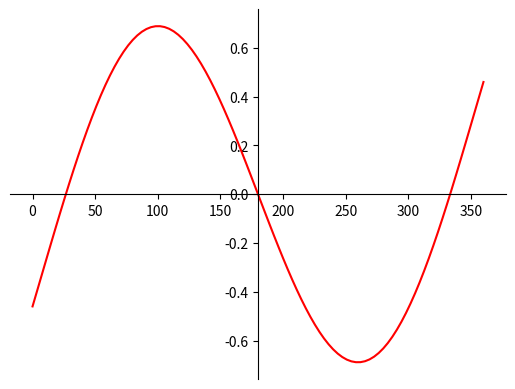

Python code for this plot:


import matplotlib.pyplot as plt
import numpy as np
import math


def draw_function(function):
    # 100 linearly spaced numbers
    # x = np.linspace(-5,5,100)
    x = np.linspace(0,360,100)


    # the function, which is y = x^2 here
    # y = x**2
    y = function(x)

    # setting the axes at the centre
    fig = plt.figure()
    ax = fig.add_subplot(1, 1, 1)
    ax.spines['left'].set_position('center')
    ax.spines['bottom'].set_position('zero')
    ax.spines['right'].set_color('none')
    ax.spines['top'].set_color('none')
    ax.xaxis.set_ticks_position('bottom')
    ax.yaxis.set_ticks_position('left')

    # plot the function
    plt.plot(x,y, 'r')

    # show the plot
    plt.show()






if __name__ == '__main__':
    pass
    r=32
    # vect = np.vectorize(np.int)
    # y = 5*np.sin(x)
    # draw_function(lambda x: x**2)
    # draw_function(lambda x: 5*math.sin(2*math.pi*x/32))
    def fun(x):
        # y1 = 5*np.cos(np.radians(x)/2)
        # y1 = np.sin(np.radians(90+x/2))
        # y2 = 0.5*np.sin(np.radians(x))
        y1 = -1.38/10*np.cos(np.radians(x/2))
        y1 = -0.46*np.cos(np.radians(x/2))
        # y1 = 1.376556396484375*np.cos(np.radians(x/2))
        y2 = np.sin(np.radians(x))
        # -sin(x / 2) / 2 + cos(x)
        # y1 = np.cos(np.radians(x))
        # y2 = -1/2*np.sin(np.radians(x/2))
        # math.sin(math.pi * x / r) + 1.38*math.cos(math.pi * x / r/ 2)
        # y2=0
        return y1+y2


    # notes = [-5 * len(key.scale.semitones)
    #          + key.scale.indexOf(5 * key.scale.octave_size + round(scale_interval *
    #             (math.sin(math.pi * x / r) + 1.38*math.cos(math.pi * x / r/ 2))))
    #          for x in range(r + 1)]

    # scale_interval / 2 / 1.38 * (+ math.sin(2 * math.pi * x / r) - (1.38 * math.cos(2 * math.pi * x / r / 2) - 1.38))

    # for x in range(0, 36000):
    #     if abs(fun(x/100))<0.0001:
    #         print(x/100,fun(x/100))

    # szukamy maksimum i minimum w przedziale [0, 2*pi]
    max_y = float('-inf')
    min_y = float('inf')
    for i in range(0, 36001):
        x = i / 100
        val = fun(x)
        if val > max_y:
            max_y = val
            max_x = x
        if val < min_y:
            min_y = val
            min_x = x

    print(f"Maksimum wynosi y({max_x}) = {max_y}")
    print(f"Minimum wynosi y({min_x}) = {min_y}")

    print(fun(max_x), fun(0), fun(max_x)/fun(0))
    print(fun(min_x), fun(360), fun(min_x)/fun(360))
    # print(fun(0))
    # print(fun(360))


    draw_function(lambda x : fun(x))
    # notes = [int(5*math.sin(2*math.pi*x/r)) for x in range(r+1)]
    # 72.75     7.760498952347206e-06
    # 287.25    7.760498952125161e-06
    # 1.760172593020045
    # -1.760172593020045

    print('Processing Done')